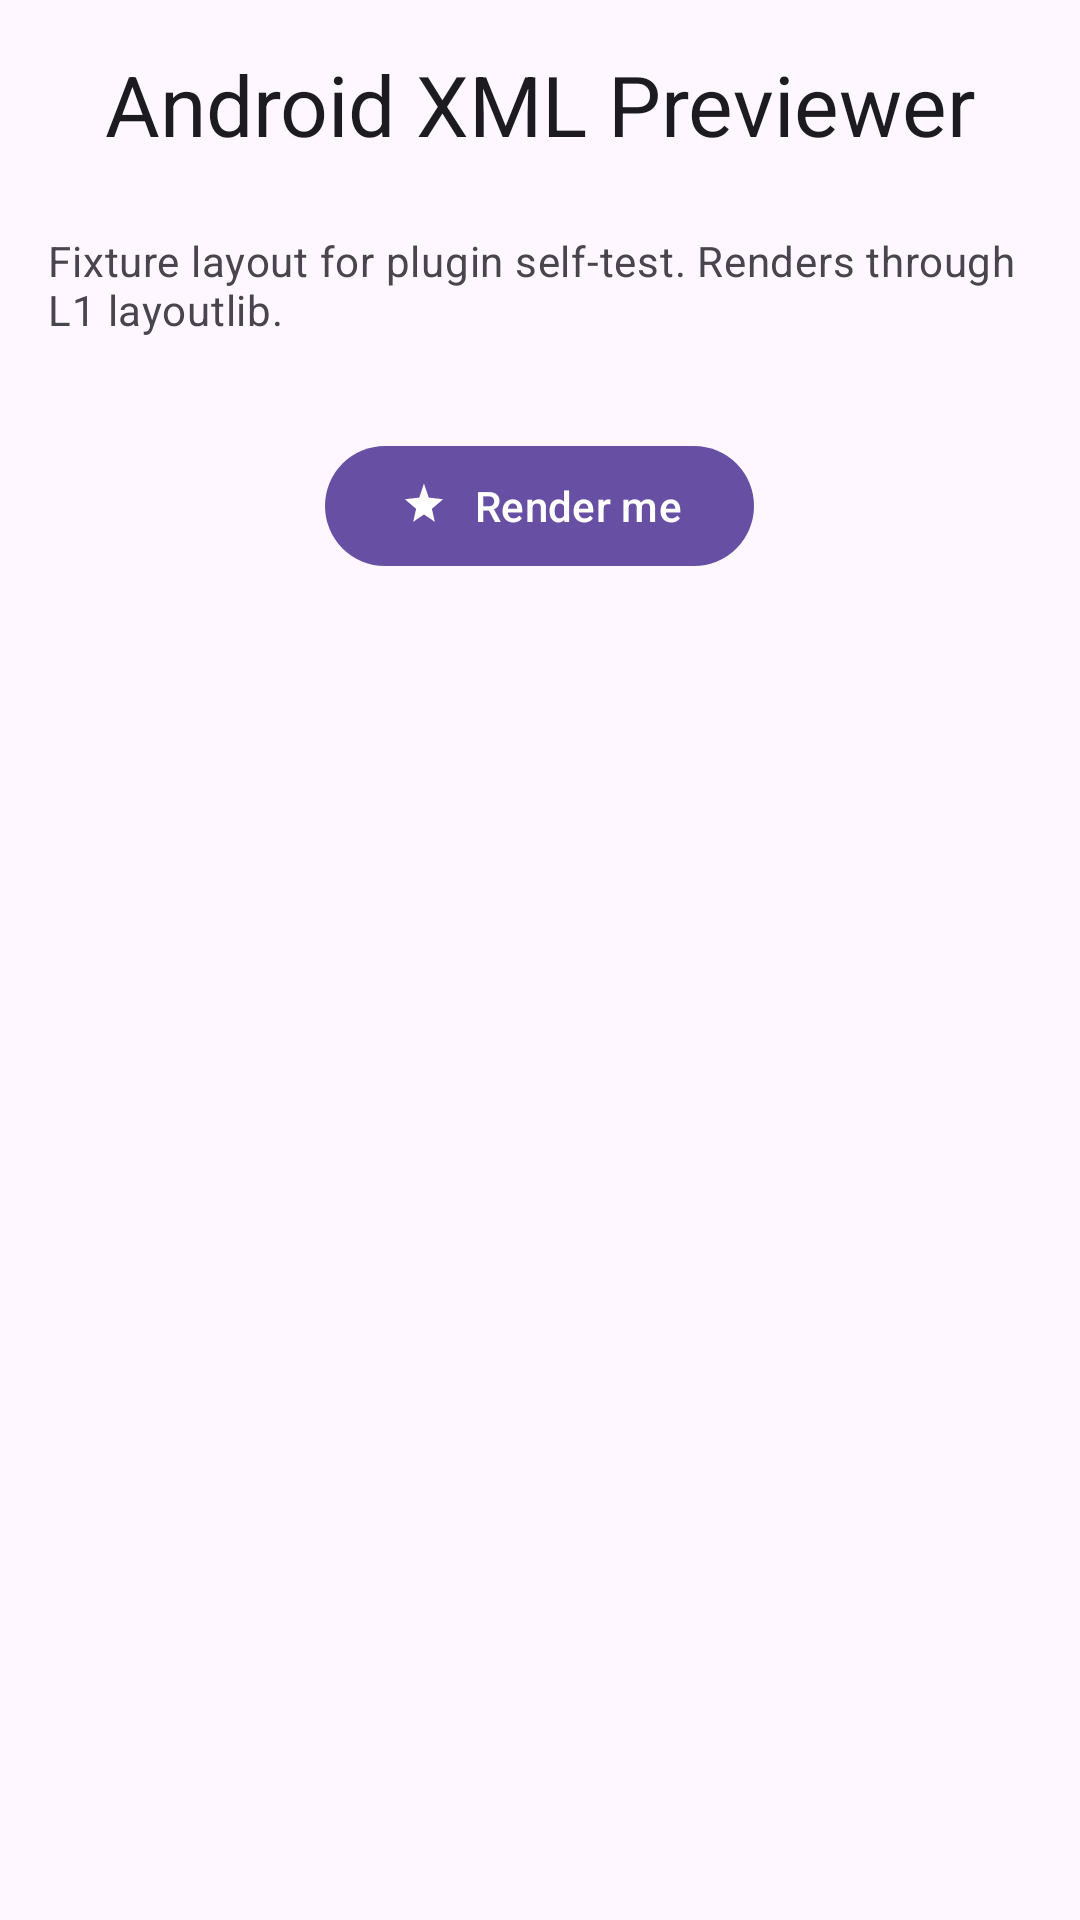

This screen was rendered from an Android layout file. Write that file and the resources it references.
<!-- AndroidManifest.xml: application theme Theme.AxpFixture -->
<!-- res/layout/activity_basic.xml -->
<?xml version="1.0" encoding="utf-8"?>
<androidx.constraintlayout.widget.ConstraintLayout
    xmlns:android="http://schemas.android.com/apk/res/android"
    xmlns:app="http://schemas.android.com/apk/res-auto"
    xmlns:tools="http://schemas.android.com/tools"
    android:layout_width="match_parent"
    android:layout_height="match_parent"
    android:padding="16dp"
    tools:context=".MainActivity">

    <LinearLayout
        android:layout_width="match_parent"
        android:layout_height="wrap_content"
        android:orientation="vertical"
        android:gravity="center_horizontal"
        app:layout_constraintTop_toTopOf="parent"
        app:layout_constraintStart_toStartOf="parent"
        app:layout_constraintEnd_toEndOf="parent">

        <TextView
            android:id="@+id/title"
            android:layout_width="wrap_content"
            android:layout_height="wrap_content"
            android:text="@string/fixture_basic_title"
            android:textAppearance="?attr/textAppearanceHeadlineMedium"
            android:textColor="?attr/colorOnSurface"
            android:layout_marginBottom="24dp" />

        <TextView
            android:id="@+id/body"
            android:layout_width="wrap_content"
            android:layout_height="wrap_content"
            android:text="@string/fixture_basic_body"
            android:textAppearance="?attr/textAppearanceBodyMedium"
            android:textColor="?attr/colorOnSurfaceVariant"
            android:layout_marginBottom="32dp" />

        <com.google.android.material.button.MaterialButton
            android:id="@+id/primary_button"
            android:layout_width="wrap_content"
            android:layout_height="wrap_content"
            android:text="@string/fixture_basic_button"
            app:icon="@drawable/ic_sparkle" />
    </LinearLayout>
</androidx.constraintlayout.widget.ConstraintLayout>
<!-- resources referenced by this layout -->
<resources>
  <!-- drawable ic_sparkle (drawable) -->
  <?xml version="1.0" encoding="utf-8"?>
  <vector xmlns:android="http://schemas.android.com/apk/res/android"
      android:width="24dp"
      android:height="24dp"
      android:viewportWidth="24"
      android:viewportHeight="24"
      android:tint="?attr/colorOnPrimary">
      <path
          android:fillColor="@android:color/white"
          android:pathData="M12,2L14.09,8.26L20.5,9L15.5,13.26L16.82,19.02L12,15.77L7.18,19.02L8.5,13.26L3.5,9L9.91,8.26L12,2Z"/>
  </vector>
  <string name="fixture_basic_body">Fixture layout for plugin self-test. Renders through L1 layoutlib.</string>
  <string name="fixture_basic_button">Render me</string>
  <string name="fixture_basic_title">Android XML Previewer</string>
  <style name="Theme.AxpFixture" parent="Theme.Material3.DayNight.NoActionBar">
          <item name="colorPrimary">#6750A4</item>
          <item name="colorOnPrimary">#FFFFFF</item>
          <item name="colorPrimaryContainer">#EADDFF</item>
          <item name="colorPrimaryVariant">?attr/colorPrimary</item>
          <item name="colorOnSurface">#1C1B1F</item>
          <item name="colorOnSurfaceVariant">#49454F</item>
      </style>
</resources>
